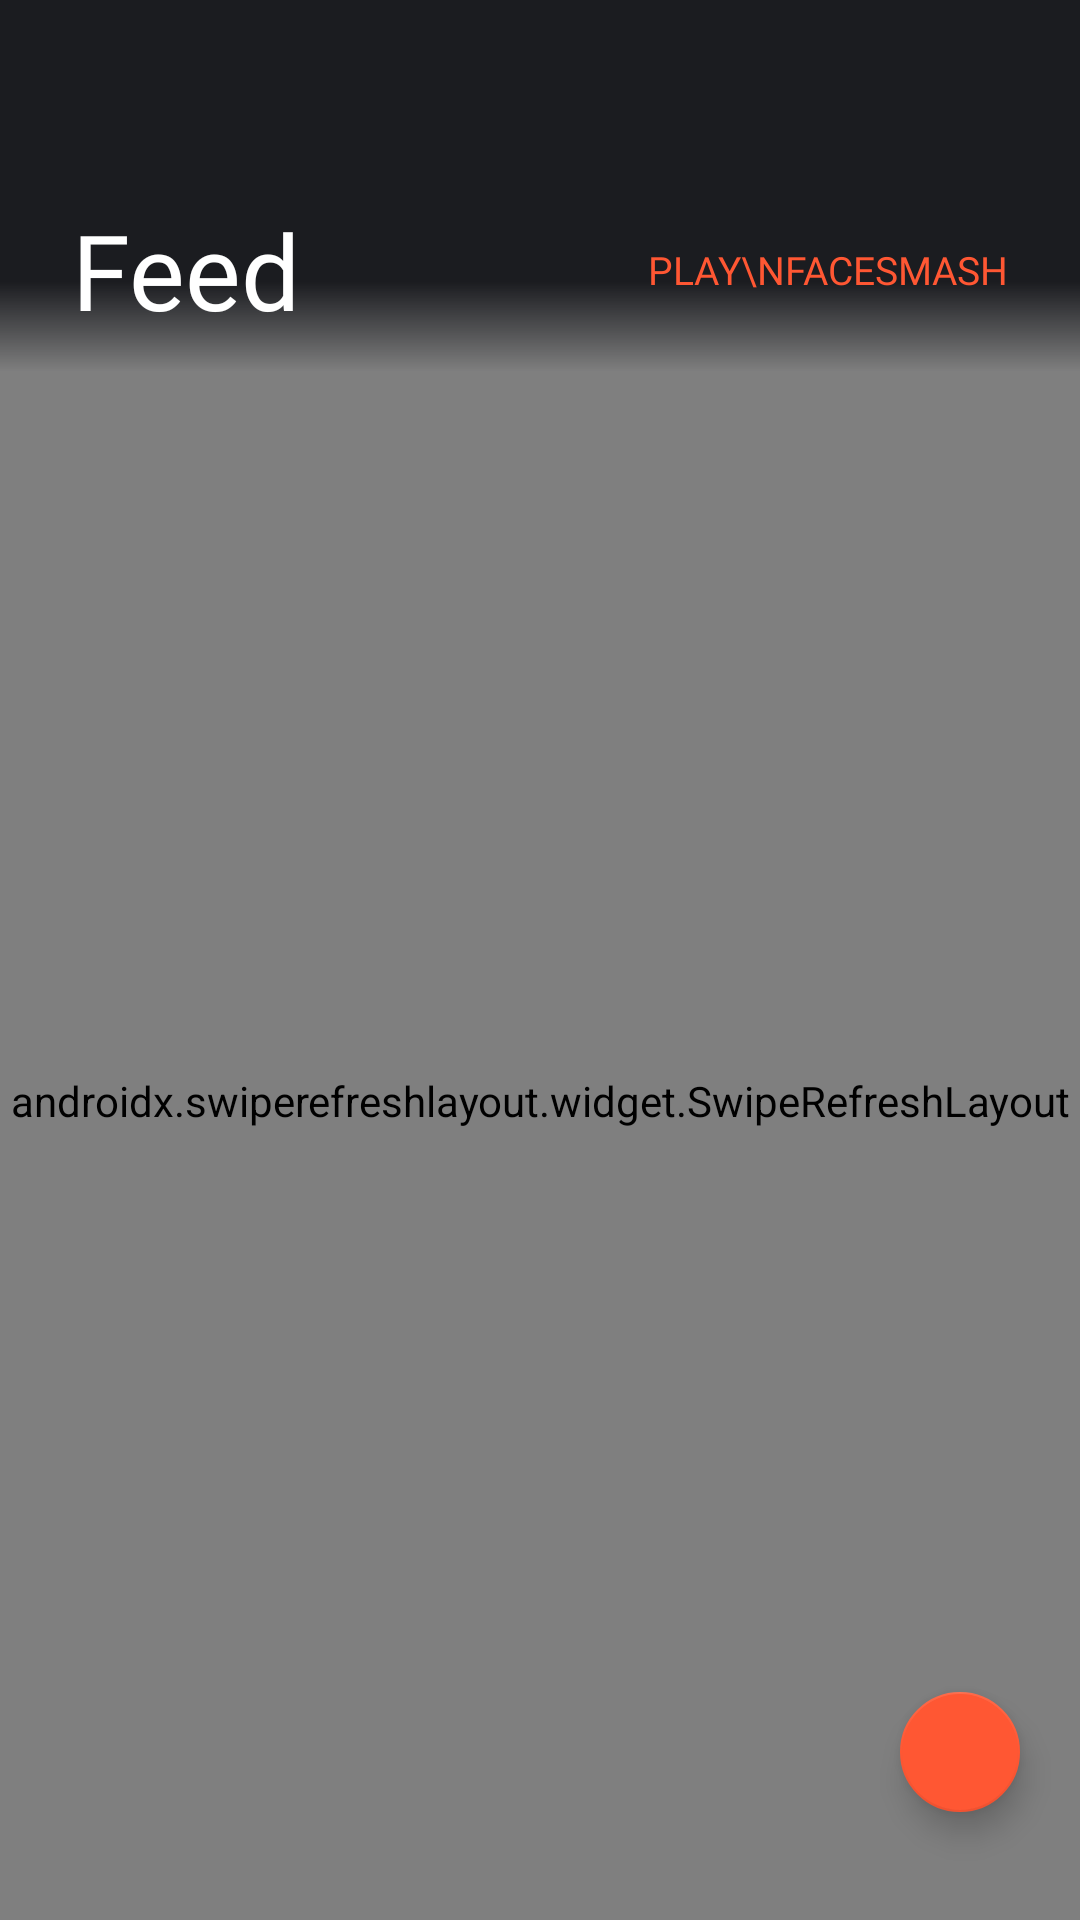

Android layout source for this screen:
<!-- AndroidManifest.xml: application theme AppTheme -->
<!-- res/layout/fragment_wall.xml -->
<RelativeLayout xmlns:android="http://schemas.android.com/apk/res/android"
    xmlns:app="http://schemas.android.com/apk/res-auto"
    android:layout_width="match_parent"
    android:background="#1B1C20"
    android:layout_height="match_parent">

    <ProgressBar
        android:id="@+id/loadwall"
        android:layout_width="40dp"
        android:layout_height="40dp"
        android:layout_centerInParent="true"
        android:theme="@style/AppTheme1"
        android:visibility="gone" />

    <androidx.swiperefreshlayout.widget.SwipeRefreshLayout
        android:id="@+id/swiperefresh"
        android:layout_marginTop="94dp"
        android:layout_width="match_parent"
        android:layout_height="match_parent">

        <androidx.recyclerview.widget.RecyclerView
            android:id="@+id/fifthRec"
            android:layout_width="match_parent"
            android:layout_height="match_parent"
            android:paddingTop="30dp"
            android:clipToPadding="false"
            android:paddingBottom="64dp"
            android:scrollbars="none" />

    </androidx.swiperefreshlayout.widget.SwipeRefreshLayout>

    <com.google.android.material.floatingactionbutton.FloatingActionButton
        android:id="@+id/fab"
        android:layout_width="wrap_content"
        android:layout_height="wrap_content"
        android:layout_alignParentRight="true"
        android:layout_alignParentBottom="true"
        android:layout_marginBottom="32dp"
        android:layout_marginRight="16dp"
        app:backgroundTint="@color/colorAccent"
        android:src="@drawable/upload1"
        app:fabSize="mini" />

    <RelativeLayout
        android:id="@+id/top"
        android:layout_marginTop="56dp"
        android:layout_width="match_parent"
        android:layout_height="68dp">

        <ImageView
            android:layout_alignParentBottom="true"
            android:layout_width="match_parent"
            android:layout_height="30dp"
            android:background="@drawable/white_gradient" />

        <TextView
            android:layout_width="wrap_content"
            android:layout_height="wrap_content"
            android:layout_marginLeft="24dp"
            android:layout_centerVertical="true"
            android:fontFamily="@font/psb"
            android:text="Feed"
            android:textColor="@color/white"
            android:textSize="35sp" />

        <TextView
            android:id="@+id/facesmash"
            android:layout_centerVertical="true"
            android:layout_width="wrap_content"
            android:layout_height="wrap_content"
            android:layout_alignParentRight="true"
            android:layout_gravity="center"
            android:layout_marginRight="24dp"
            android:fontFamily="@font/psb"
            android:text="Play\nFacesmash"
            android:textAllCaps="true"
            android:textAlignment="viewEnd"
            android:textColor="@color/colorAccent"
            android:textSize="13sp" />

    </RelativeLayout>

</RelativeLayout>
<!-- resources referenced by this layout -->
<resources>
  <color name="colorAccent">#FF5733</color>
  <color name="white">#ffffff</color>
  <!-- drawable white_gradient (drawable) -->
  <?xml version="1.0" encoding="utf-8"?>
  <shape xmlns:android="http://schemas.android.com/apk/res/android"
      android:shape="rectangle">
      <gradient
          android:angle="90"
          android:endColor="#1B1C20"
          android:startColor="#00000000" />
  </shape>
  <style name="AppTheme1" parent="AppTheme">
          <item name="colorAccent">@color/black</item>
      </style>
  <style name="AppTheme" parent="Theme.MaterialComponents.Light.NoActionBar">
          
          <item name="colorPrimary">@color/colorPrimary</item>
          <item name="colorPrimaryDark">@color/colorPrimaryDark</item>
          <item name="colorAccent">@color/colorAccent</item>
      </style>
  <color name="black">#000000</color>
  <color name="colorPrimary">#101010</color>
  <color name="colorPrimaryDark">#101010</color>
</resources>
